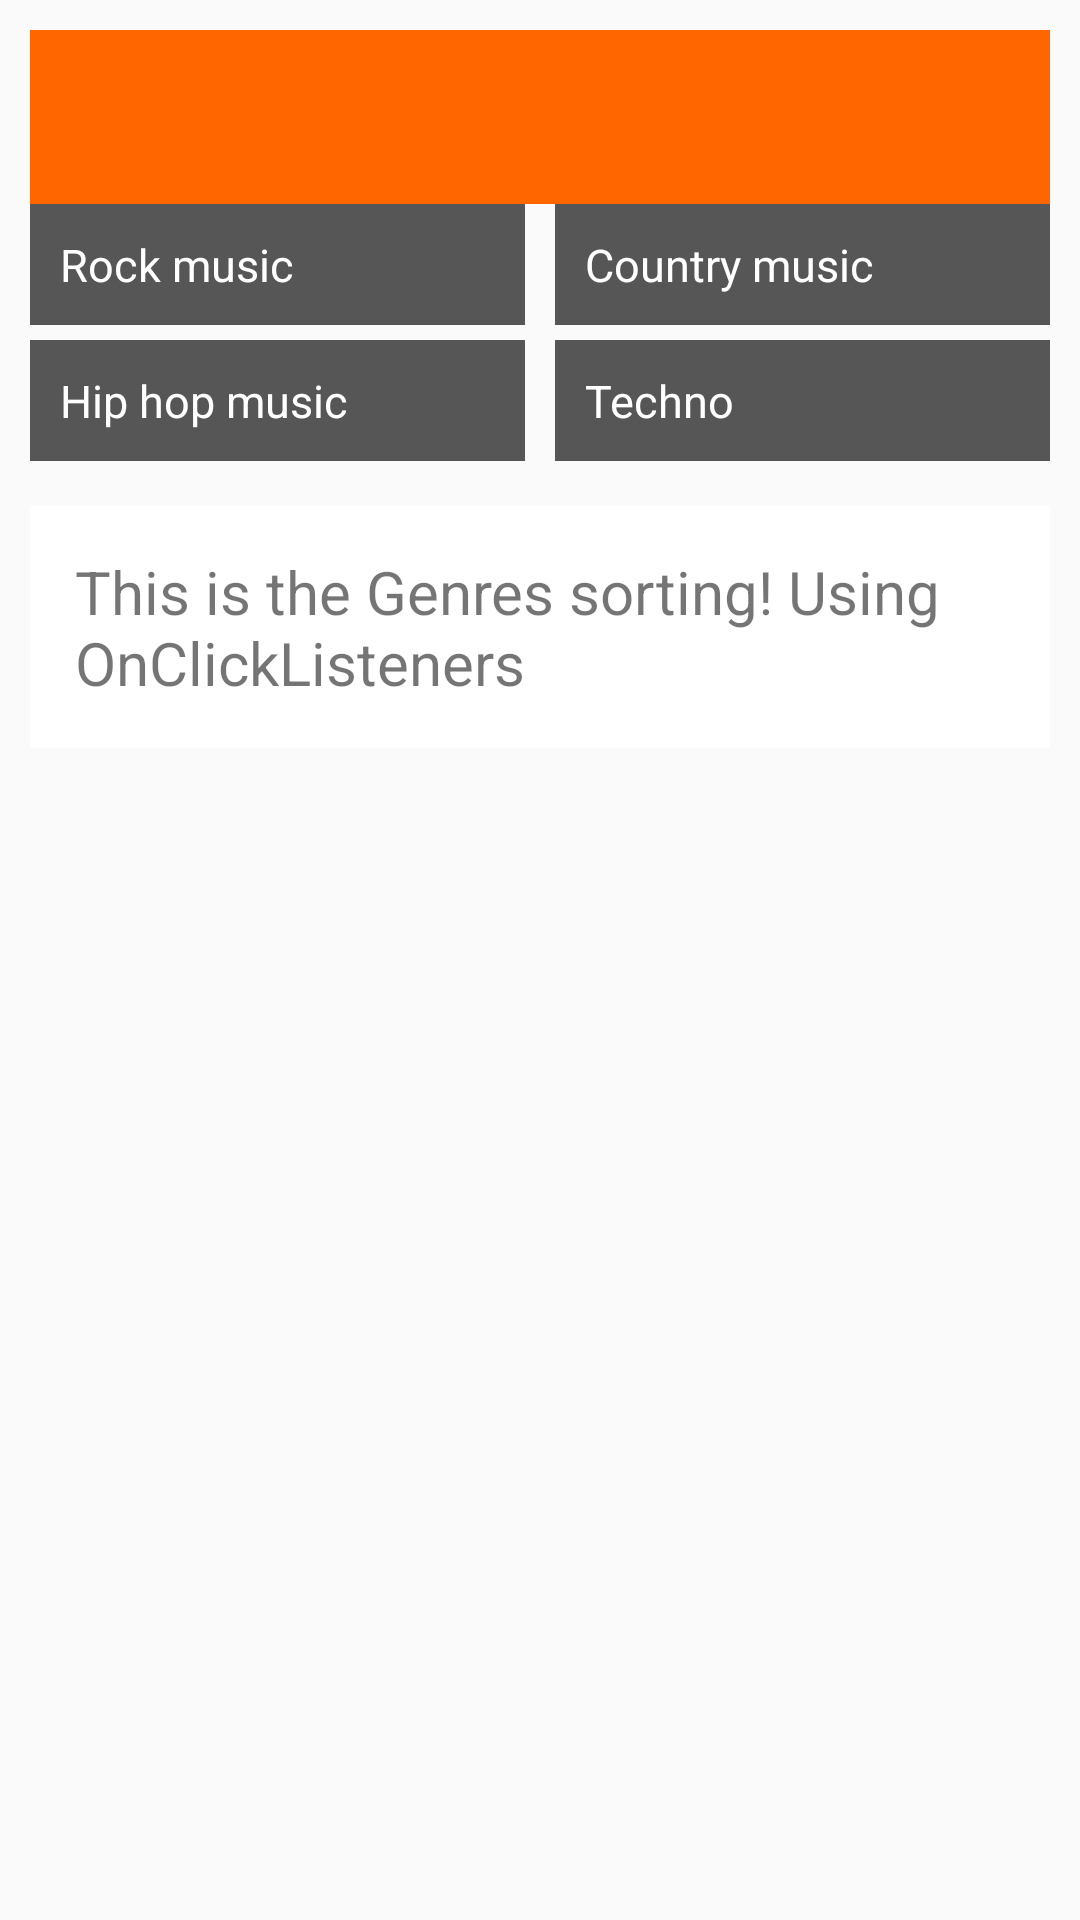

Layout XML and referenced resources for this Android screen:
<!-- AndroidManifest.xml: application theme AppTheme -->
<!-- res/layout/activity_genres.xml -->
<?xml version="1.0" encoding="utf-8"?>
<ScrollView xmlns:android="http://schemas.android.com/apk/res/android"
    xmlns:app="http://schemas.android.com/apk/res-auto"
    xmlns:tools="http://schemas.android.com/tools"
    android:layout_width="match_parent"
    android:layout_height="match_parent"
    android:background="@drawable/materialbg"
    tools:context="com.example.android.eaudioplayer.Genres">

    <LinearLayout
        android:layout_width="match_parent"
        android:layout_height="wrap_content"
        android:orientation="vertical"
        android:padding="10dp">

        <android.support.v7.widget.Toolbar
            android:id="@+id/toolbar4"
            android:layout_width="fill_parent"
            android:layout_height="58dp"
            android:background="@color/accent"
            android:minHeight="?attr/actionBarSize"
            app:titleTextColor="@color/toolbarText"></android.support.v7.widget.Toolbar>

        <LinearLayout
            android:layout_width="match_parent"
            android:layout_height="wrap_content"
            android:orientation="horizontal">

            <TextView
                android:id="@+id/musicEAudioPlayerGenres1"
                android:layout_width="0dp"
                android:layout_height="wrap_content"
                android:layout_marginRight="10dp"
                android:layout_weight="1"
                android:background="#565656"
                android:drawableBottom="@drawable/ic_music_note_white"
                android:ellipsize="end"
                android:maxLines="1"
                android:paddingBottom="10dp"
                android:paddingLeft="10dp"
                android:paddingTop="10dp"
                android:text="Rock music"
                android:textColor="#FFFFFF"
                android:textSize="15sp" />

            <TextView
                android:id="@+id/musicEAudioPlayerGenres2"
                android:layout_width="0dp"
                android:layout_height="wrap_content"
                android:layout_weight="1"
                android:background="#565656"
                android:drawableBottom="@drawable/ic_music_note_white"
                android:ellipsize="end"
                android:maxLines="1"
                android:paddingBottom="10dp"
                android:paddingLeft="10dp"
                android:paddingTop="10dp"
                android:text="Country music"
                android:textColor="#FFFFFF"
                android:textSize="15sp" />

        </LinearLayout>

        <LinearLayout
            android:layout_width="match_parent"
            android:layout_height="wrap_content"
            android:layout_marginTop="5dp"
            android:orientation="horizontal">

            <TextView
                android:id="@+id/musicEAudioPlayerGenrest3"
                android:layout_width="0dp"
                android:layout_height="wrap_content"
                android:layout_marginRight="10dp"
                android:layout_weight="1"
                android:background="#565656"
                android:drawableBottom="@drawable/ic_music_note_white"
                android:ellipsize="end"
                android:maxLines="1"
                android:paddingBottom="10dp"
                android:paddingLeft="10dp"
                android:paddingTop="10dp"
                android:text="Hip hop music"
                android:textColor="#FFFFFF"
                android:textSize="15sp" />

            <TextView
                android:id="@+id/musicEAudioPlayerGenres4"
                android:layout_width="0dp"
                android:layout_height="wrap_content"
                android:layout_weight="1"
                android:background="#565656"
                android:drawableBottom="@drawable/ic_music_note_white"
                android:ellipsize="end"
                android:maxLines="1"
                android:paddingBottom="10dp"
                android:paddingLeft="10dp"
                android:paddingTop="10dp"
                android:text="Techno"
                android:textColor="#FFFFFF"
                android:textSize="15sp" />

        </LinearLayout>

        <TextView
            android:layout_width="wrap_content"
            android:layout_height="wrap_content"
            android:layout_gravity="center_horizontal"
            android:layout_marginBottom="15dp"
            android:layout_marginTop="15dp"
            android:background="#FFFFFF"
            android:padding="15dp"
            android:text="This is the Genres sorting! Using OnClickListeners"
            android:textSize="20sp" />

    </LinearLayout>


</ScrollView>
<!-- resources referenced by this layout -->
<resources>
  <color name="accent">#FF6600</color>
  <color name="toolbarText">#FFFFFF</color>
  <style name="AppTheme" parent="Theme.AppCompat.Light.NoActionBar">
          
          <item name="colorPrimary">@color/colorPrimary</item>
          <item name="colorPrimaryDark">@color/colorPrimaryDark</item>
          <item name="colorAccent">@color/colorAccent</item>
          <item name="android:editTextStyle">@style/EditText</item>
          <item name="buttonStyle">@style/Button</item>
          <item name="alertDialogTheme">@style/AlertDialogTheme</item>
      </style>
  <color name="colorPrimary">#3F51B5</color>
  <color name="colorPrimaryDark">#303F9F</color>
  <color name="colorAccent">#FF4081</color>
  <style name="EditText" parent="Widget.AppCompat.EditText">
          <item name="android:minHeight">50dp</item>
          <item name="android:textAppearance">@style/TextAppearance.AppCompat.Small</item>
      </style>
  <style name="Button" parent="Widget.AppCompat.Button">
          <item name="android:background">@drawable/button_bg</item>
          <item name="android:textColor">@color/button_text</item>
      </style>
  <style name="AlertDialogTheme" parent="Theme.AppCompat.Light.Dialog.Alert">
          <item name="colorAccent">@color/accent</item>
          <item name="android:textColorPrimary">#000000</item>
      </style>
  <!-- drawable button_bg (drawable) -->
  <?xml version="1.0" encoding="utf-8"?>
  <selector xmlns:android="http://schemas.android.com/apk/res/android">
  
      <item android:drawable="@color/accent" android:state_enabled="true" />
  
      <item android:drawable="@color/button_bg_disabled" android:state_enabled="false" />
  
  </selector>
  <color name="button_bg_disabled">#cbcbcc</color>
</resources>
